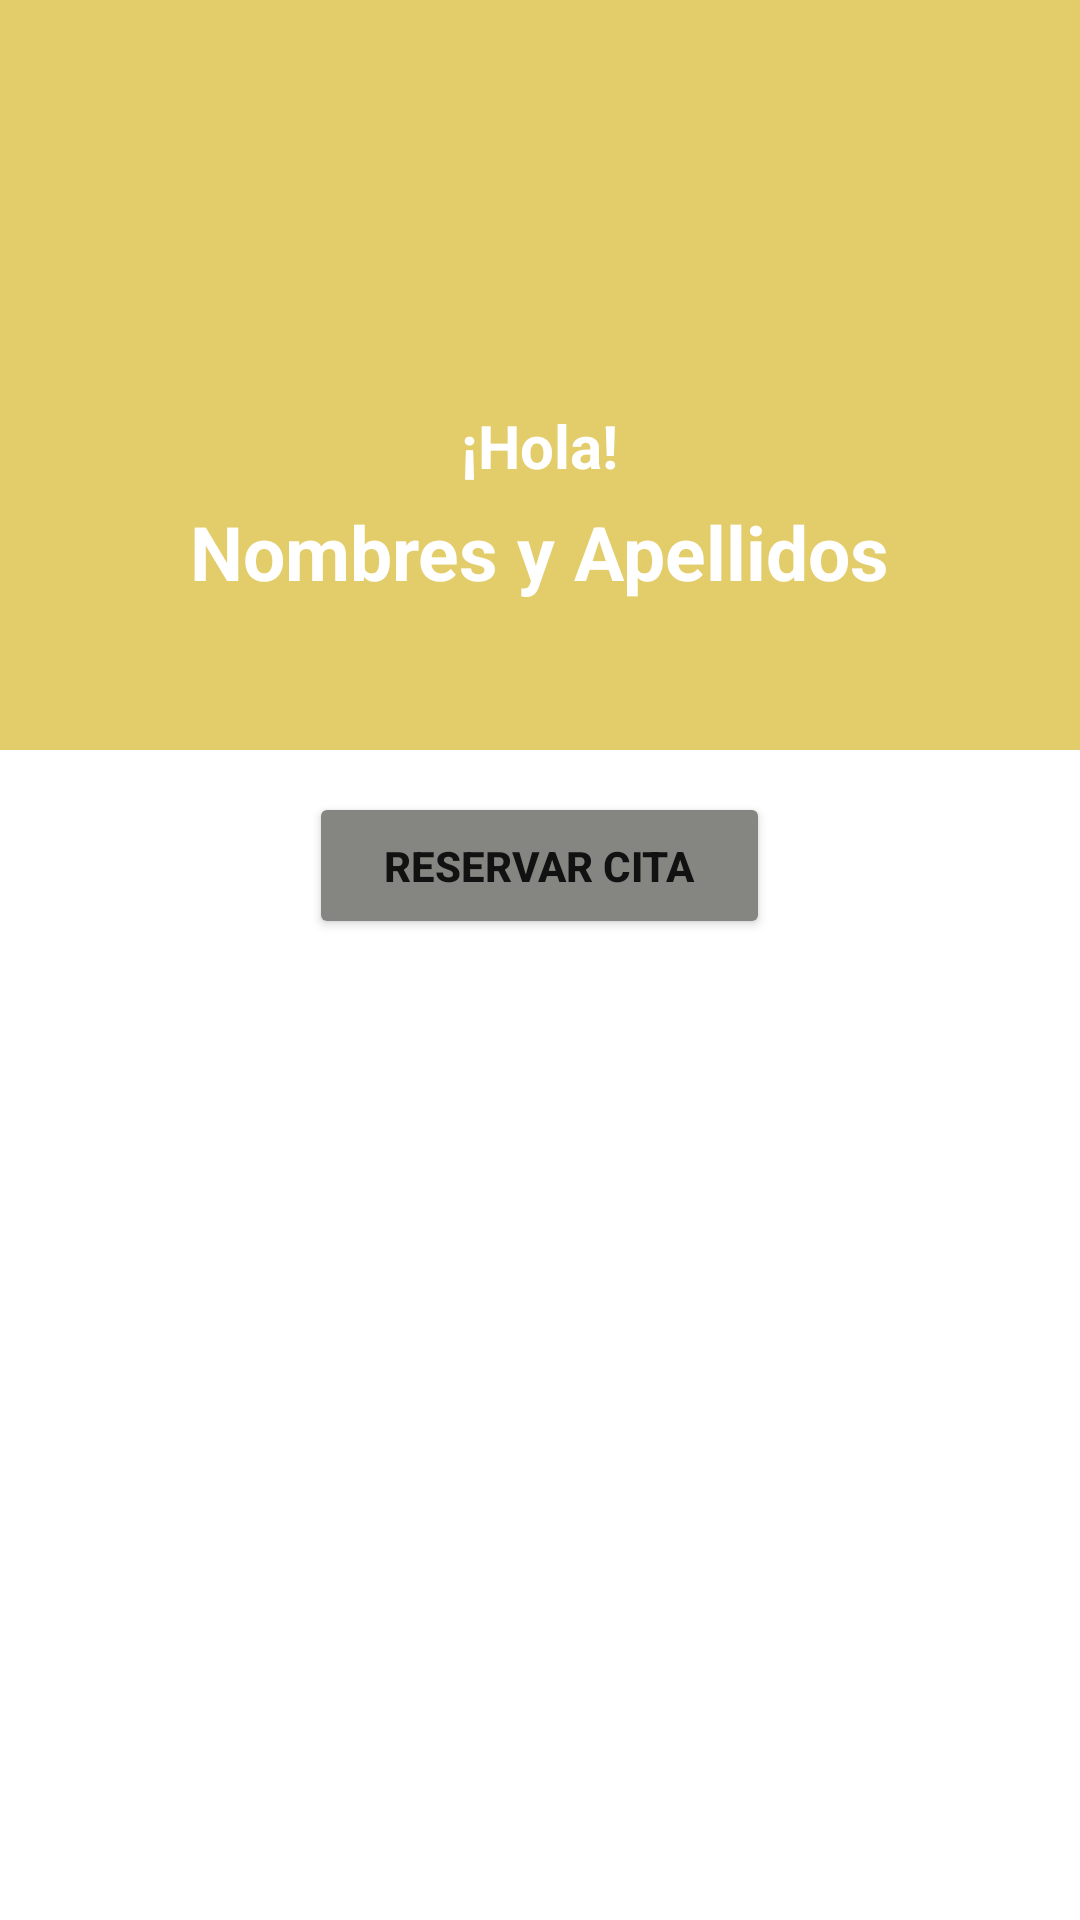

Android layout source for this screen:
<!-- AndroidManifest.xml: application theme Theme.ClinicaCruz -->
<!-- res/layout/activity_inicio_paciente.xml -->
<?xml version="1.0" encoding="utf-8"?>
<androidx.constraintlayout.widget.ConstraintLayout xmlns:android="http://schemas.android.com/apk/res/android"
    xmlns:app="http://schemas.android.com/apk/res-auto"
    xmlns:tools="http://schemas.android.com/tools"
    android:layout_width="match_parent"
    android:layout_height="match_parent"
    tools:context=".InicioPaciente">

    <LinearLayout
        android:layout_width="match_parent"
        android:layout_height="match_parent"
        android:orientation="vertical">

        <RelativeLayout
            android:layout_width="match_parent"
            android:layout_height="250dp">

            <LinearLayout
                android:layout_width="match_parent"
                android:layout_height="match_parent"
                android:background="@color/maiz"
                android:orientation="vertical">

                <ImageView
                    android:id="@+id/imageView2"
                    android:layout_width="98dp"
                    android:layout_height="100dp"
                    android:layout_gravity="center_horizontal"
                    android:layout_marginTop="30dp"
                    android:src="@drawable/ic_baseline_person_24" />
                <TextView
                    android:layout_width="wrap_content"
                    android:layout_height="wrap_content"
                    android:text="¡Hola!"
                    android:textSize="20sp"
                    android:textColor="#FFFFFF"
                    android:textStyle="bold"
                    android:layout_gravity="center_horizontal"
                    android:layout_marginTop="5dp"/>

                <TextView
                    android:id="@+id/lbl_nombres"
                    android:layout_width="wrap_content"
                    android:layout_height="wrap_content"
                    android:layout_gravity="center_horizontal"
                    android:layout_marginTop="5dp"
                    android:text="Nombres y Apellidos"
                    android:textColor="#FFFFFF"
                    android:textSize="25sp"
                    android:textStyle="bold" />
            </LinearLayout>
        </RelativeLayout>

        <ScrollView
            android:layout_width="match_parent"
            android:layout_height="match_parent">

            <LinearLayout
                android:layout_width="match_parent"
                android:layout_height="wrap_content"
                android:orientation="vertical" >

                <androidx.recyclerview.widget.RecyclerView
                    android:id="@+id/recyclerview"
                    android:layout_width="match_parent"
                    android:layout_height="match_parent"
                    android:layout_margin="7dp"
                    android:layout_marginStart="7dp"
                    android:layout_marginLeft="7dp"
                    android:layout_marginTop="7dp"
                    android:layout_marginEnd="7dp"
                    android:layout_marginRight="7dp"
                    android:layout_marginBottom="7dp"
                    tools:layout_editor_absoluteX="145dp"
                    tools:layout_editor_absoluteY="209dp">

                </androidx.recyclerview.widget.RecyclerView>

                <Button
                    android:id="@+id/btn_reservar"
                    android:layout_width="wrap_content"
                    android:layout_height="wrap_content"
                    android:layout_gravity="center|center_horizontal"
                    android:backgroundTint="@color/gris"
                    android:paddingHorizontal="25dp"
                    android:paddingVertical="15dp"
                    android:text="Reservar Cita"
                    android:textStyle="bold" />

            </LinearLayout>
        </ScrollView>

    </LinearLayout>
</androidx.constraintlayout.widget.ConstraintLayout>
<!-- resources referenced by this layout -->
<resources>
  <color name="gris">#858582</color>
  <color name="maiz">#E3CD6B</color>
  <style name="Theme.ClinicaCruz" parent="Theme.MaterialComponents.DayNight.DarkActionBar">
          
          <item name="colorPrimary">@color/purple_500</item>
          <item name="colorPrimaryVariant">@color/purple_700</item>
          <item name="colorOnPrimary">@color/white</item>
          
          <item name="colorSecondary">@color/teal_200</item>
          <item name="colorSecondaryVariant">@color/teal_700</item>
          <item name="colorOnSecondary">@color/black</item>
          
          <item name="android:statusBarColor" tools:targetApi="l">?attr/colorPrimaryVariant</item>
          
      </style>
  <color name="purple_500">#FF6200EE</color>
  <color name="purple_700">#FF3700B3</color>
  <color name="white">#FFFFFFFF</color>
  <color name="teal_200">#FF03DAC5</color>
  <color name="teal_700">#FF018786</color>
  <color name="black">#FF000000</color>
</resources>
